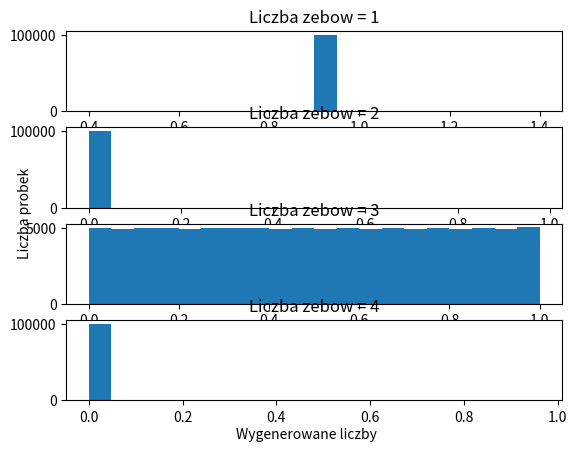
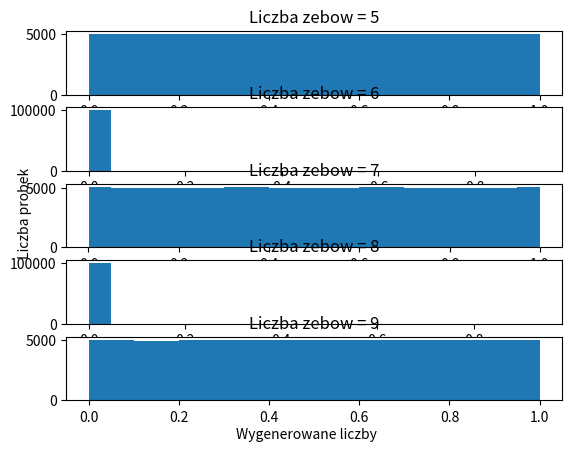
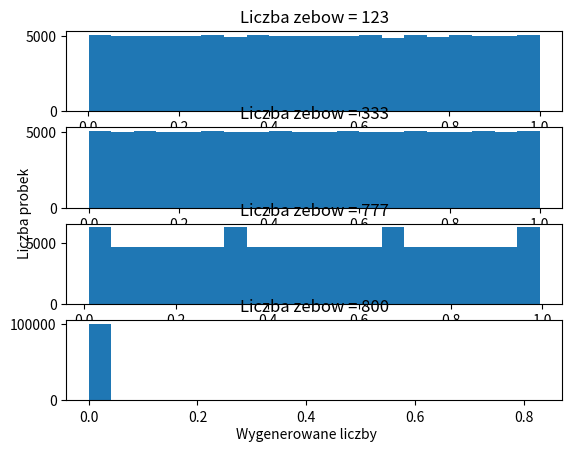

These charts were generated, in order, by the following Python code:
import random
import time
from abc import abstractmethod
from typing import Any

from numpy import arange
from matplotlib import pyplot
nr_of_samples = 100000

class Generator(object):

    def __init__(self) -> None:
        super().__init__()

    @abstractmethod
    def generate_random_numbers(self, seed, number):
        raise NotImplementedError


class SawtoothGenerator(Generator):

    def __init__(self,start=0,stop=1, frequency=10) -> None:
        super().__init__()
        self._start=start
        self._stop=stop
        self._frequency = frequency
        self._sawtooth, self._values = self.sawtooth_wave(frequency)

    def sawtooth_wave(self, frequency=10) -> (dict, list):
        step = 0.001
        values = [x for x in arange(self._start, self._stop, step)]
        values = frequency * values
        t = [x for x in arange(self._start, self._stop, step / frequency)]

        sawtooth = {}
        iter = 0
        for val in values:
            sawtooth[t[iter]] = val
            iter += 1
        return sawtooth, values

    def show_sawtooth_wave(self, interpolate=True):
        if interpolate:
            pyplot.plot(self._sawtooth.keys(),
                        self._sawtooth.values(),
                        '*')
        else:
            pyplot.plot(self._sawtooth.keys(),
                        self._sawtooth.values())
        pyplot.show()

    def generate_random_numbers(self, seed: float, number: int) -> list:
        ret = []
        if number < 0:
            return ret
        ret.append((seed * self._frequency) - int(seed * self._frequency))
        for i in range(1, number):
            ret.append(ret[i - 1] * self._frequency - int(ret[i - 1] * self._frequency))

        return ret

    @property
    def sawtooth(self):
        return self._sawtooth


class ModGenerator(Generator):

    def __init__(self, a=69069, c=1, mod=2 ** 32) -> None:
        super().__init__()
        self._mod = mod
        self._a = a
        self._c = c

    def generate_random_numbers(self, seed: float, number: int):
        ret = []
        if seed < 0 or number < 0:
            return ret

        ret.append(((self._a * seed) + self._c) % self._mod)

        for i in range(1, number):
            ret.append((self._a * ret[i - 1] + self._c) % self._mod)

        return ret



if __name__ == '__main__':
    fig = pyplot.figure(1)
    fig.text(0.5, 0.04, 'Wygenerowane liczby', ha='center', va='center')
    fig.text(0.06, 0.5, 'Liczba probek', ha='center', va='center', rotation='vertical')

    czestotliwosci = range(1,5)
    for val in czestotliwosci:
        sgen = SawtoothGenerator(0,1,val)
        pyplot.subplot(len(czestotliwosci),1,czestotliwosci.index(val)+1).set_title('Liczba zebow = '+str(val))
        liczby = sgen.generate_random_numbers(time.time(), nr_of_samples)
        n, bins, patches = pyplot.hist(liczby, 20)


    fig2 = pyplot.figure(2)
    fig2.text(0.5, 0.04, 'Wygenerowane liczby', ha='center', va='center')
    fig2.text(0.06, 0.5, 'Liczba probek', ha='center', va='center', rotation='vertical')
    czestotliwosci = range(5,10)
    for val in czestotliwosci:
        sgen = SawtoothGenerator(0, 1, val)
        pyplot.subplot(len(czestotliwosci),1,czestotliwosci.index(val)+1).set_title('Liczba zebow = '+str(val))
        liczby = sgen.generate_random_numbers(time.time(), nr_of_samples)
        n, bins, patches = pyplot.hist(liczby, 20)


    fig3 = pyplot.figure(3)
    fig3.text(0.5, 0.04, 'Wygenerowane liczby', ha='center', va='center')
    fig3.text(0.06, 0.5, 'Liczba probek', ha='center', va='center', rotation='vertical')
    czestotliwosci = [123,333,777,800]
    for val in czestotliwosci:
        sgen = SawtoothGenerator(0, 1, val)
        pyplot.subplot(len(czestotliwosci),1,czestotliwosci.index(val)+1).set_title('Liczba zebow = '+str(val))
        liczby = sgen.generate_random_numbers(time.time(), nr_of_samples)
        n,bins,patches = pyplot.hist(liczby, 20)



    # params = [(), (40692, 0, 2 ** 31 - 249), ((2 ** 2) * (23 ** 7) + 1, 0, 2 ** 35), (1099087573, 0, 2 ** 32)]
    # [redacted]
    # num = 1
    #
    #
    # fig = pyplot.figure(1)
    # fig.text(0.5, 0.04, 'Wygenerowane liczby', ha='center', va='center')
    # fig.text(0.06, 0.5, 'Liczba probek', ha='center', va='center', rotation='vertical')
    #
    # for param in params:
    #     mgen = ModGenerator()
    #
    #     numbers = mgen.generate_random_numbers(time.time(), 1000)
    #     pyplot.subplot(2, 2, num).set_title(names[num-1])
    #     pyplot.hist(numbers, 10)
    #     num += 1
    pyplot.show()
sgen = SawtoothGenerator(0,1,777)
